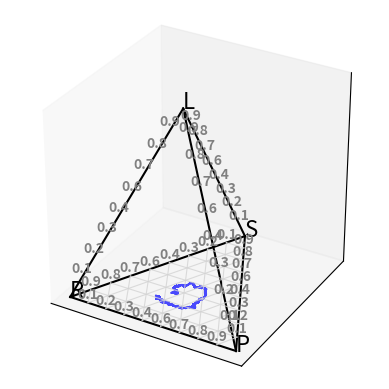

This figure's Python source:
import numpy as np
import random
import pandas as pd
import matplotlib.pyplot as plt
from mpl_toolkits.mplot3d import axes3d, Axes3D 
from itertools import combinations




"""
Notes:

Local update doesnt seem to be working as expected, continue to work on



Moran process seems to be working - correct dynamics for RPS I think.


Add some averaging for each simulation run, modulise the plotting code.



"""


basicRps = np.array([[0,   -0.5,   1,       0.1],
                    [1,    0,   -0.5,       0.1],
                    [-0.5,   1,   0,        0.1],
                    [0.1, 0.1, 0.1, 0]])


"""basicRps = np.array([[1,     2.35,    0,          0.1],
                    [0,      1,       2.35,       0.1],
                    [2.35,   0,       1,          0.1],
                    [1.1,    1.1,     1.1,        0]])
"""

popSize = 2000
w = 0.45






def payoffAgainstPop(population, w=w):
    payoffs = np.zeros(4)
    for i in range(4):
        payoffs[i] = sum(population[j] * basicRps[i][j] for j in range(4))
    return payoffs / (popSize - 1)


"""
Paper coevolutionary dynamics in large but finite populations

'An individidual of type j is chosen for repoduction with probabiiltiy i_j * Pi_j / (N * phi)
where phi = average payoff.
"""

def moranSelection(payoffs, avg, population, w=w):
    probs = np.zeros(4)
    for i in range(4):

        probs[i] = (population[i] * payoffs[i]) / (popSize * avg)

    return probs


def localUpdate(matrix, N, initialDist = [0.5, 0.25, 0.25, 0.0], iterations = 100000, w=0.45):

    population = np.random.multinomial(popSize, initialDist)

    R = np.zeros(iterations)
    P = np.zeros(iterations)
    S = np.zeros(iterations)
    L = np.zeros(iterations)

    # Maximal payoff difference
    deltaPi = basicRps.max(axis=1).max() - basicRps.min(axis=1).min()

    for i in range(iterations):
        #p1, p2 = np.random.choice([0,1,2,3], size=2, p=population/popSize)
        
        p1 = random.choices([0, 1, 2, 3], weights=population)[0]
        
        p2 = random.choices([0, 1, 2, 3], weights=population)[0]

        payoffs = payoffAgainstPop(population)

        p = 1/2 + (w/2) * ((payoffs[p2] - payoffs[p1]) / deltaPi)


        # With this probability switch p1 to p2
        if (random.random() < p):
            population[p1] -= 1
            population[p2] += 1

        
        R[i] = population[0]
        P[i] = population[1]
        S[i] = population[2]
        L[i] = population[3]      

    # Return normalized RPSL distribution
    return R / popSize, P / popSize , S / popSize, L / popSize
       

def moranSimulation(matrix, N, initialDist = [0.5, 0.25, 0.25, 0.0], iterations = 100000, w=0.6):
    # Population represented just as their frequency of strategies for efficiency,
    # I think individual agents in simple dynamics unneccessary overhead
    population = np.random.multinomial(popSize, initialDist)

    R = np.zeros(iterations)
    P = np.zeros(iterations)
    S = np.zeros(iterations)
    L = np.zeros(iterations)

    for i in range(iterations):
        # Death: uniform random
        killed = random.choices([0, 1, 2, 3], weights=population)[0]
        # Birth: fitness-proportional
        # P = reproductive fitness in moran process 1 - w + w * Pi
        p = 1 - w + w * payoffAgainstPop(population)
        avg = np.sum(p * population) / popSize
        probs = moranSelection(p, avg, population)

        chosen = random.choices([0, 1, 2, 3], weights=probs)[0]
    
        population[chosen] += 1
        population[killed] -= 1

        # Can just use 1 var instead, with list of lists, but mauybe slower?
        R[i] = population[0]
        P[i] = population[1]
        S[i] = population[2]
        L[i] = population[3]

    # Return normalized RPSL distribution
    return R / popSize, P / popSize , S / popSize, L / popSize



#moranResult = moranSimulation(basicRps, 4000)

localResult = localUpdate(basicRps, 3000)

result = localResult

df_RPS = pd.DataFrame({"c1": result[0], "c2": result[1], "c3": result[2], "c4": result[3]})

print(df_RPS.tail())




numEdgeLabels = 10


def plot_ax():               #plot tetrahedral outline
    verts=[[0,0,0],
     [1,0,0],
     [0.5,np.sqrt(3)/2,0],
     [0.5,0.28867513, 0.81649658]]
    lines=combinations(verts,2)
    for x in lines:
        line=np.transpose(np.array(x))
        ax.plot3D(line[0],line[1],line[2],c='0')

def label_points():  #create labels of each vertices of the simplex
    a=(np.array([1,0,0,0])) # Barycentric coordinates of vertices (A or c1)
    b=(np.array([0,1,0,0])) # Barycentric coordinates of vertices (B or c2)
    c=(np.array([0,0,1,0])) # Barycentric coordinates of vertices (C or c3)
    d=(np.array([0,0,0,1])) # Barycentric coordinates of vertices (D or c3)
    labels=['R','P','S','L']
    cartesian_points=get_cartesian_array_from_barycentric([a,b,c,d])
    for point,label in zip(cartesian_points,labels):
        if 'a' in label:
            ax.text(point[0],point[1]-0.075,point[2], label, size=16)
        elif 'b' in label:
            ax.text(point[0]+0.02,point[1]-0.02,point[2], label, size=16)
        else:
            ax.text(point[0],point[1],point[2], label, size=16)

def get_cartesian_array_from_barycentric(b):      #tranform from "barycentric" composition space to cartesian coordinates
    verts=[[0,0,0],
         [1,0,0],
         [0.5,np.sqrt(3)/2,0],
         [0.5,0.28867513, 0.81649658]]

    #create transformation array vis https://en.wikipedia.org/wiki/Barycentric_coordinate_system
    t = np.transpose(np.array(verts))        
    t_array=np.array([t.dot(x) for x in b]) #apply transform to all points

    return t_array

def plot_3d_tern(df,c='1', colour="b"): #use function "get_cartesian_array_from_barycentric" to plot the scatter points
#args are b=dataframe to plot and c=scatter point color
    bary_arr=df.values

    verts = np.array([[0,0,0], [1,0,0], [0.5,np.sqrt(3)/2,0], [0.5,0.28867513, 0.81649658]])

    cartesian_points=get_cartesian_array_from_barycentric(bary_arr)
    #ax.scatter(cartesian_points[:,0],cartesian_points[:,1],cartesian_points[:,2],c=c)

    ax.plot(cartesian_points[:,0], cartesian_points[:,1], cartesian_points[:,2], 
            color=colour, linewidth=1.2, alpha=0.7)


def add_edge_labels(ax):  # Add ratio labels along each edge
    verts = np.array([[0,0,0], [1,0,0], [0.5,np.sqrt(3)/2,0], [0.5,0.28867513, 0.81649658]])


    edges = [
        (verts[0], verts[1]),  # A-B
        (verts[2], verts[0]),  # C-A
        (verts[0], verts[3]),  # A-D
        (verts[1], verts[2]),  # B-C
        (verts[1], verts[3]),  # B-D
        (verts[2], verts[3])   # C-D
    ]
    
    ticks = np.linspace(0, 1, numEdgeLabels)[1:-1]  # 0.0 to 1.0 in 5 steps
    tick_labels = [f"{t:.1f}" for t in ticks]

    for start, end in edges:

        for t, label in zip(ticks, tick_labels):
            # Linear interpolation for tick position
           
            pos = (1-t) * start + t * end
            ax.text(pos[0], pos[1], pos[2] + 0.02, 
                    label, size=10, ha='center', color='gray', weight='bold')

def add_grid_lines(ax):  # Add ternary-style grid lines to ABC face
    a = np.array([0, 0, 0])
    b = np.array([1, 0, 0])
    c = np.array([0.5, np.sqrt(3)/2, 0])
    
    ticks = np.linspace(0, 1, numEdgeLabels)[1:-1]  # Exclude 0 and 1 to avoid drawing edges twice

    # Lines parallel to AB
    for t in ticks:
        p1 = (1-t) * c + t * b
        p2 = (1-t) * c + t * a
        line = np.array([p1, p2]).T
        ax.plot3D(line[0], line[1], line[2], color='lightgray', linewidth=0.8, alpha=0.8)

    # Lines parallel to BC
    for t in ticks:
        p1 = (1-t) * a + t * c
        p2 = (1-t) * a + t * b
        line = np.array([p1, p2]).T
        ax.plot3D(line[0], line[1], line[2], color='lightgray', linewidth=0.8, alpha=0.8)

    # Lines parallel to AC
    for t in ticks:
        p1 = (1-t) * b + t * c
        p2 = (1-t) * b + t * a
        line = np.array([p1, p2]).T
        ax.plot3D(line[0], line[1], line[2], color='lightgray', linewidth=0.8, alpha=0.8)




fig = plt.figure()
ax = fig.add_subplot(111, projection="3d")

plot_ax() #call function to draw tetrahedral outline

label_points() #label the vertices


plot_3d_tern(df_RPS,'g') #...


add_edge_labels(ax)
add_grid_lines(ax)

ax.grid(False)
ax.set_xticks([])
ax.set_yticks([])
ax.set_zticks([])
ax.set_box_aspect([1,1,1])

#ax.view_init(elev=20, azim=120)




plt.show()